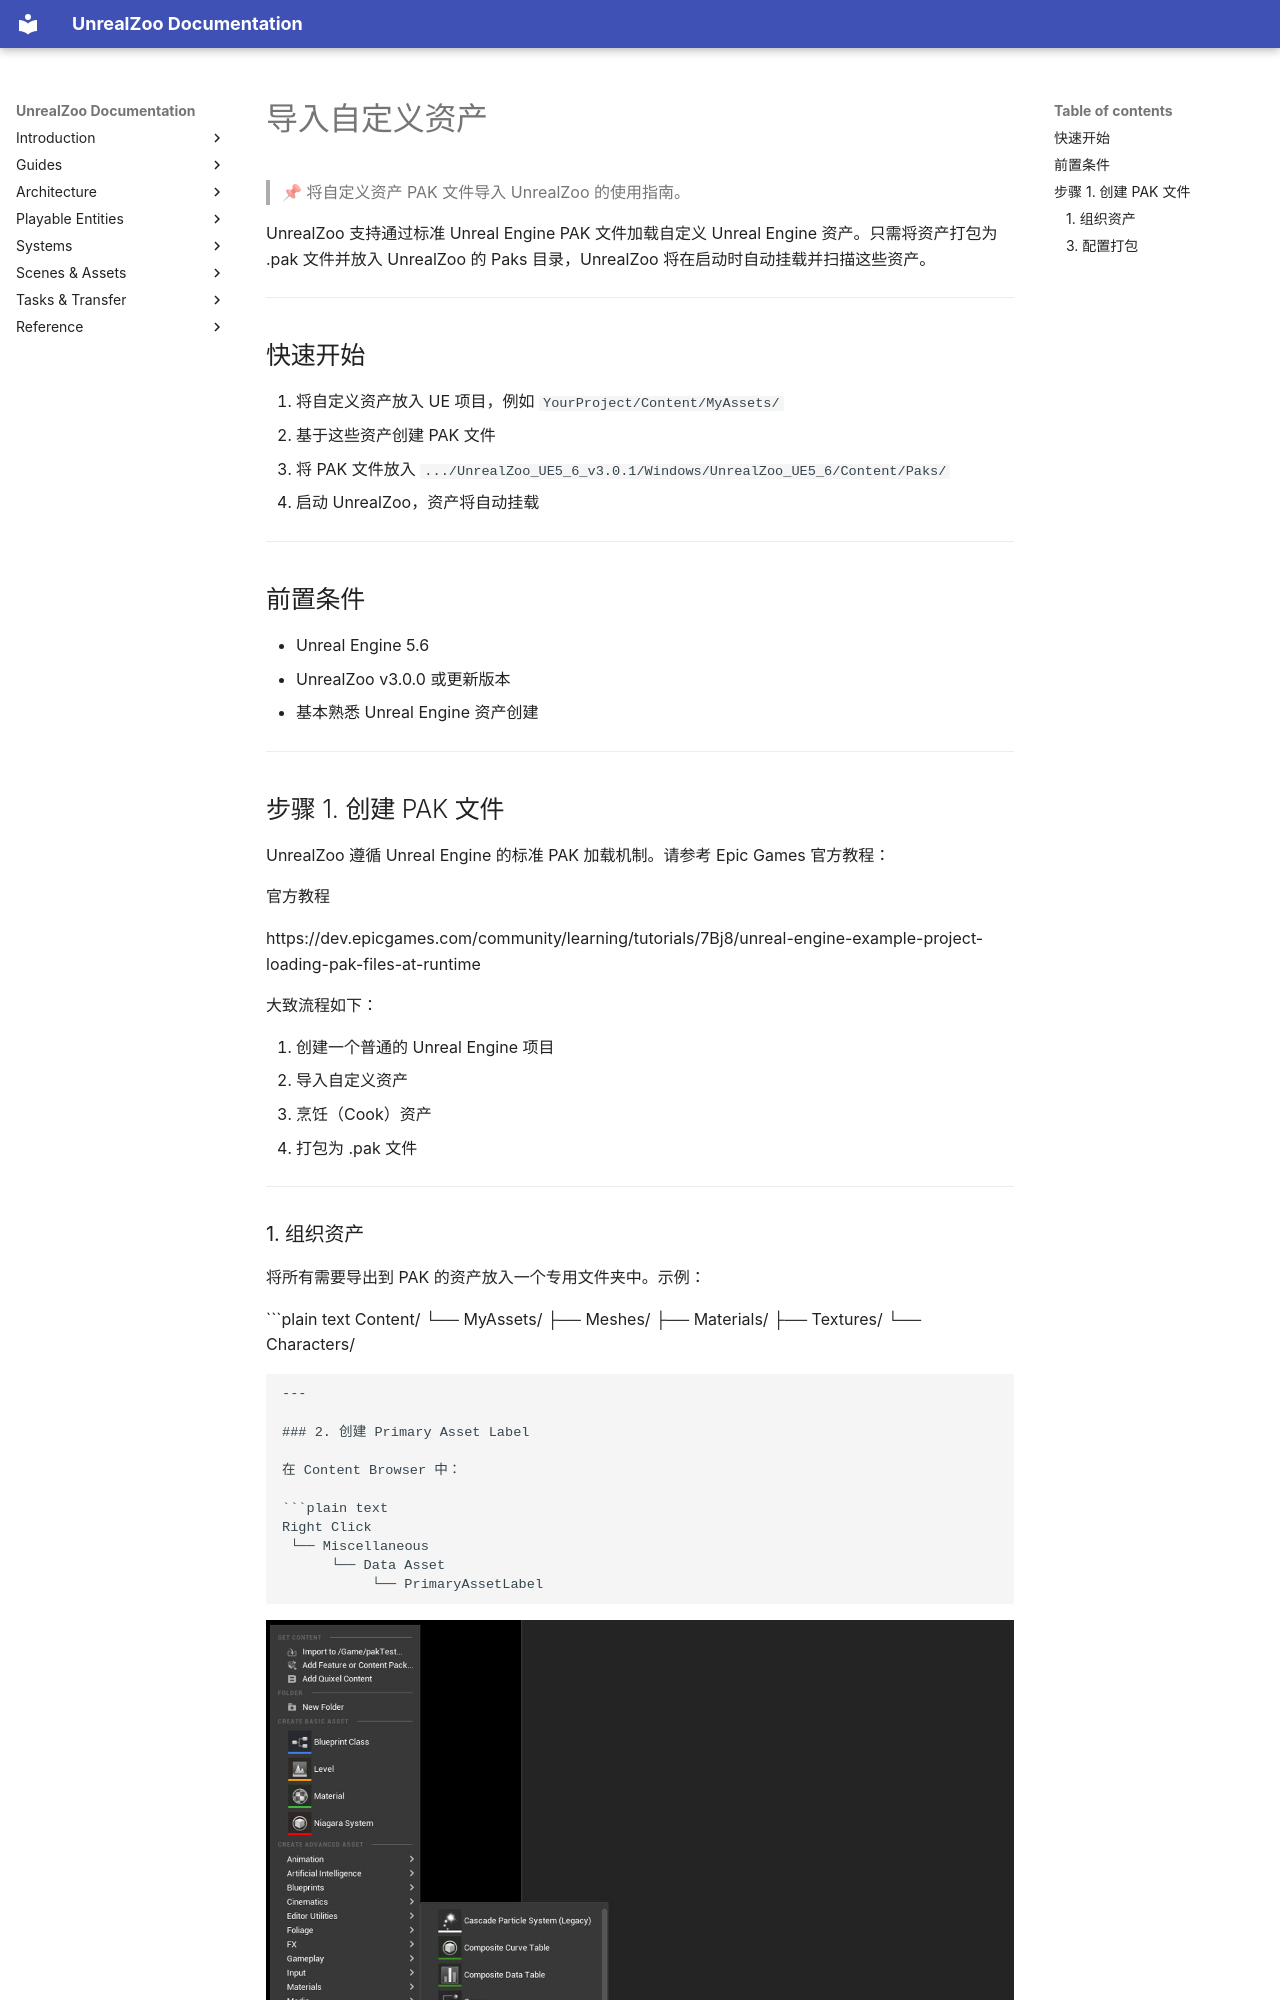

repository: UnrealZoo/unrealzoo-docs · page: zh/import-custom-assets/index.html · generator: mkdocs

# 导入自定义资产

> 📌 将自定义资产 PAK 文件导入 UnrealZoo 的使用指南。

UnrealZoo 支持通过标准 Unreal Engine PAK 文件加载自定义 Unreal Engine 资产。只需将资产打包为 .pak 文件并放入 UnrealZoo 的 Paks 目录，UnrealZoo 将在启动时自动挂载并扫描这些资产。

---

## 快速开始

1. 将自定义资产放入 UE 项目，例如 `YourProject/Content/MyAssets/`
2. 基于这些资产创建 PAK 文件
3. 将 PAK 文件放入 `.../UnrealZoo_UE5_6_v3.0.1/Windows/UnrealZoo_UE5_6/Content/Paks/`
4. 启动 UnrealZoo，资产将自动挂载

---

## 前置条件

- Unreal Engine 5.6
- UnrealZoo v3.0.0 或更新版本
- 基本熟悉 Unreal Engine 资产创建

---

## 步骤 1. 创建 PAK 文件

UnrealZoo 遵循 Unreal Engine 的标准 PAK 加载机制。请参考 Epic Games 官方教程：

官方教程

https://dev.epicgames.com/community/learning/tutorials/7Bj8/unreal-engine-example-project-loading-pak-files-at-runtime

大致流程如下：

1. 创建一个普通的 Unreal Engine 项目
2. 导入自定义资产
3. 烹饪（Cook）资产
4. 打包为 .pak 文件

---
